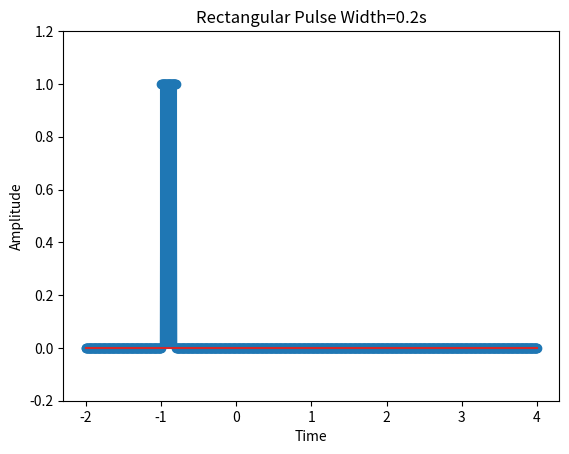

This chart was generated by the following Python code:
import matplotlib.pyplot as plt
import numpy as np

def rect_wave(x,c,c0): #Starter is c0, rectangular wave of width c
     if x>=(c+c0):
          r=0.0
     elif x<c0:
          r=0.0
     else:
          r=1
     return r

T = 0.2
x=np.linspace(-2,4,1000)
y=np.array([rect_wave(t,T,-1.0) for t in x])
plt.ylim(-0.2,1.2)
plt.title('Rectangular Pulse Width=' + str(T) + 's')
plt.xlabel('Time')
plt.ylabel('Amplitude')
plt.plot(x,y)
plt.stem(x, y)
plt.show()